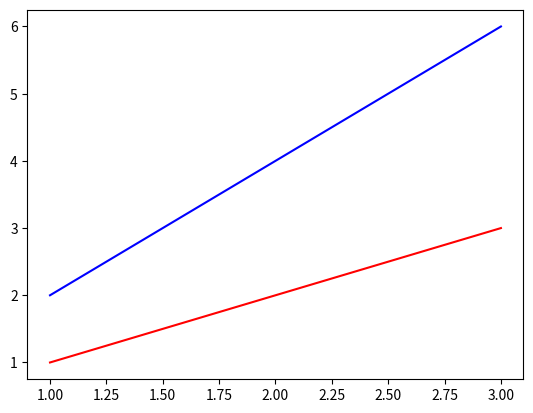

This figure's Python source:
import matplotlib.pyplot as plt

colors = ["red", "blue", "pink", "purple"]

x = [1,2,3]
y = [1,2,3]

for i in range(2):
    x = [1,2,3]
    y = [1 + i*i,2 + 2*i*i,3 + 3*i*i]
    plt.plot(x, y, color=colors[i])

# Exibir o gráfico
plt.show()
